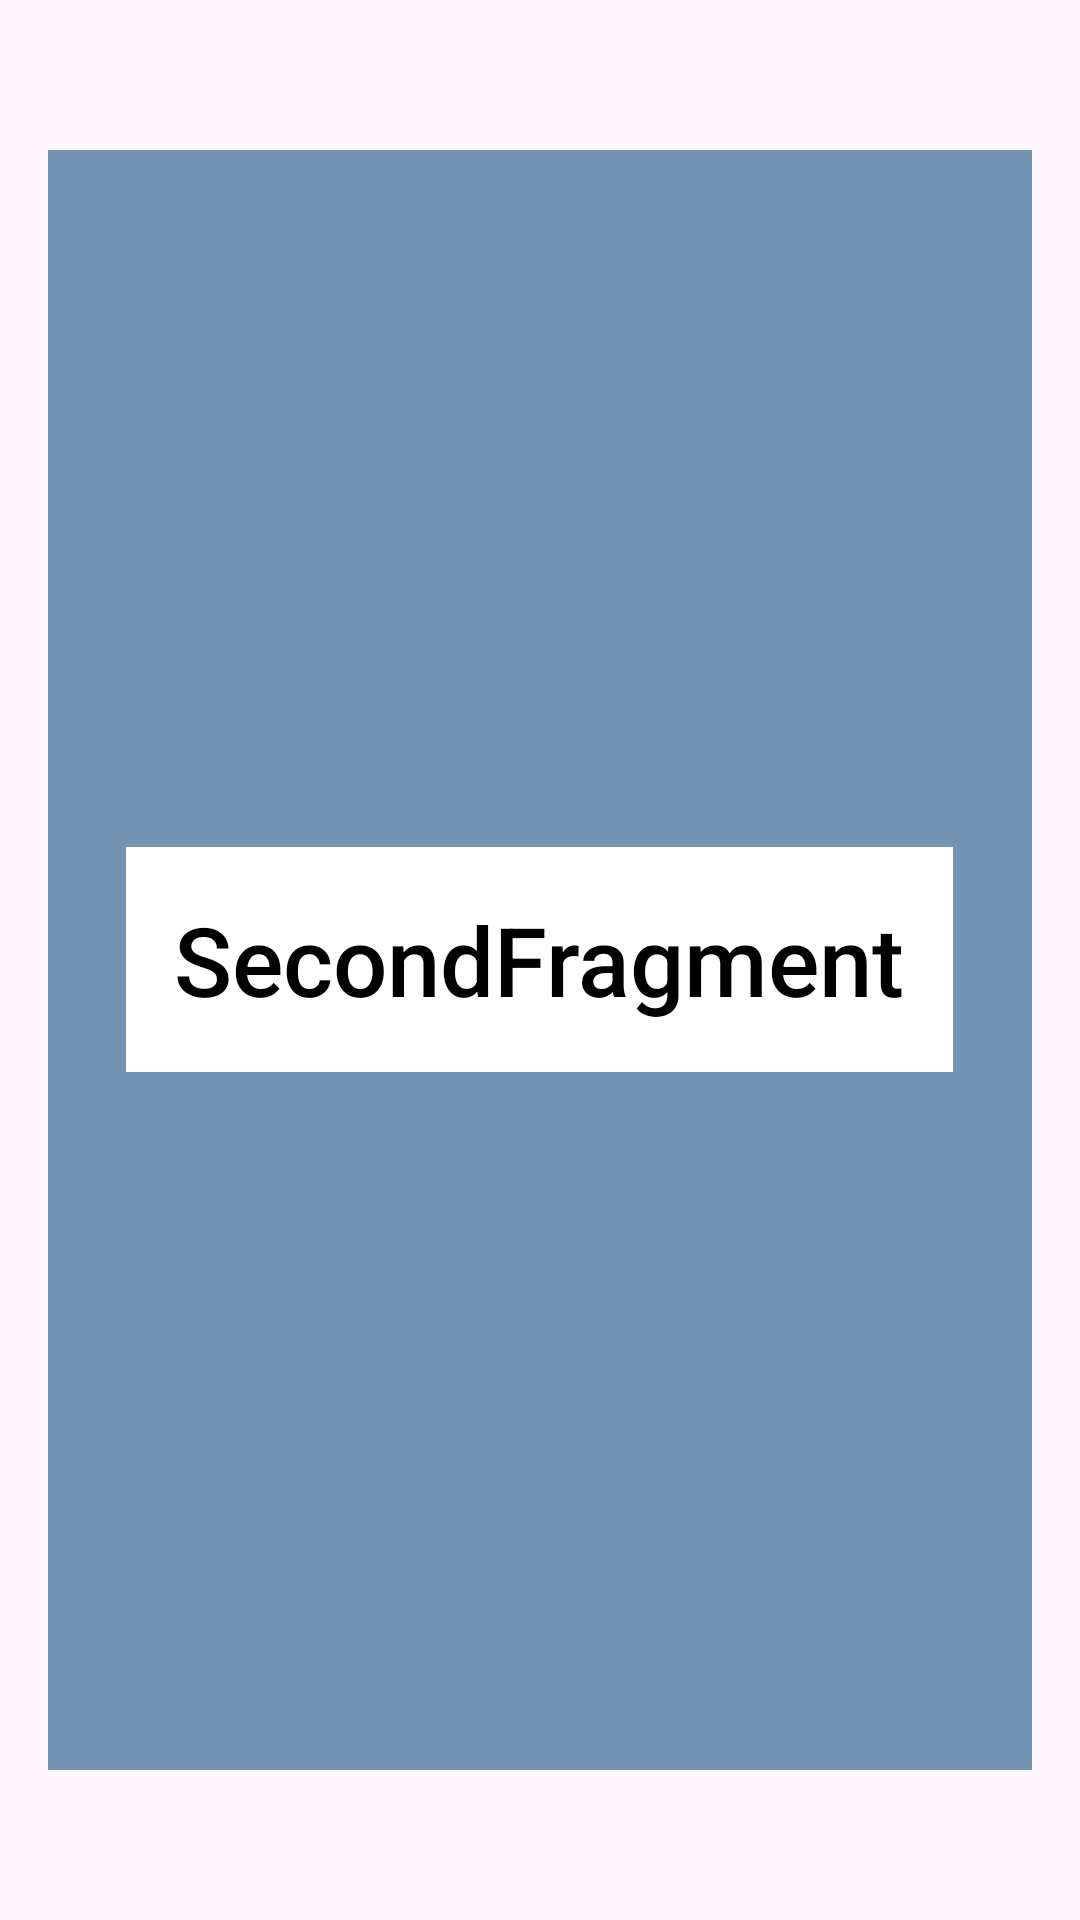

The Android layout XML behind this screen, and the referenced resources:
<!-- AndroidManifest.xml: application theme Theme.PBFragmentSharedElement -->
<!-- res/layout/fragment_second.xml -->
<?xml version="1.0" encoding="utf-8"?>
<FrameLayout xmlns:android="http://schemas.android.com/apk/res/android"
    xmlns:tools="http://schemas.android.com/tools"
    android:layout_width="match_parent"
    android:layout_height="match_parent"
    tools:context=".SecondFragment">

    <View
        android:id="@+id/box"
        android:layout_marginVertical="50dp"
        android:layout_marginEnd="16dp"
        android:layout_marginStart="16dp"
        android:transitionName="second_fragment_box"
        android:layout_width="match_parent"
        android:layout_height="match_parent"
        android:background="#7393B3"
        android:layout_gravity="center"/>

    <TextView
        android:layout_width="wrap_content"
        android:layout_height="wrap_content"
        android:layout_gravity="center"
        android:padding="16dp"
        android:fontFamily="sans-serif-medium"
        android:text="SecondFragment"
        android:textColor="@color/black"
        android:background="@color/white"
        android:textSize="32sp" />

</FrameLayout>
<!-- resources referenced by this layout -->
<resources>
  <style name="Theme.PBFragmentSharedElement" parent="Base.Theme.PBFragmentSharedElement" />
  <style name="Base.Theme.PBFragmentSharedElement" parent="Theme.Material3.DayNight.NoActionBar">
          
          
      </style>
  <!-- not gathered from this repository: default colours our renderer supplied (Android Studio template values) -->
  <color name="black">#FF000000</color>
  <color name="white">#FFFFFFFF</color>
</resources>
